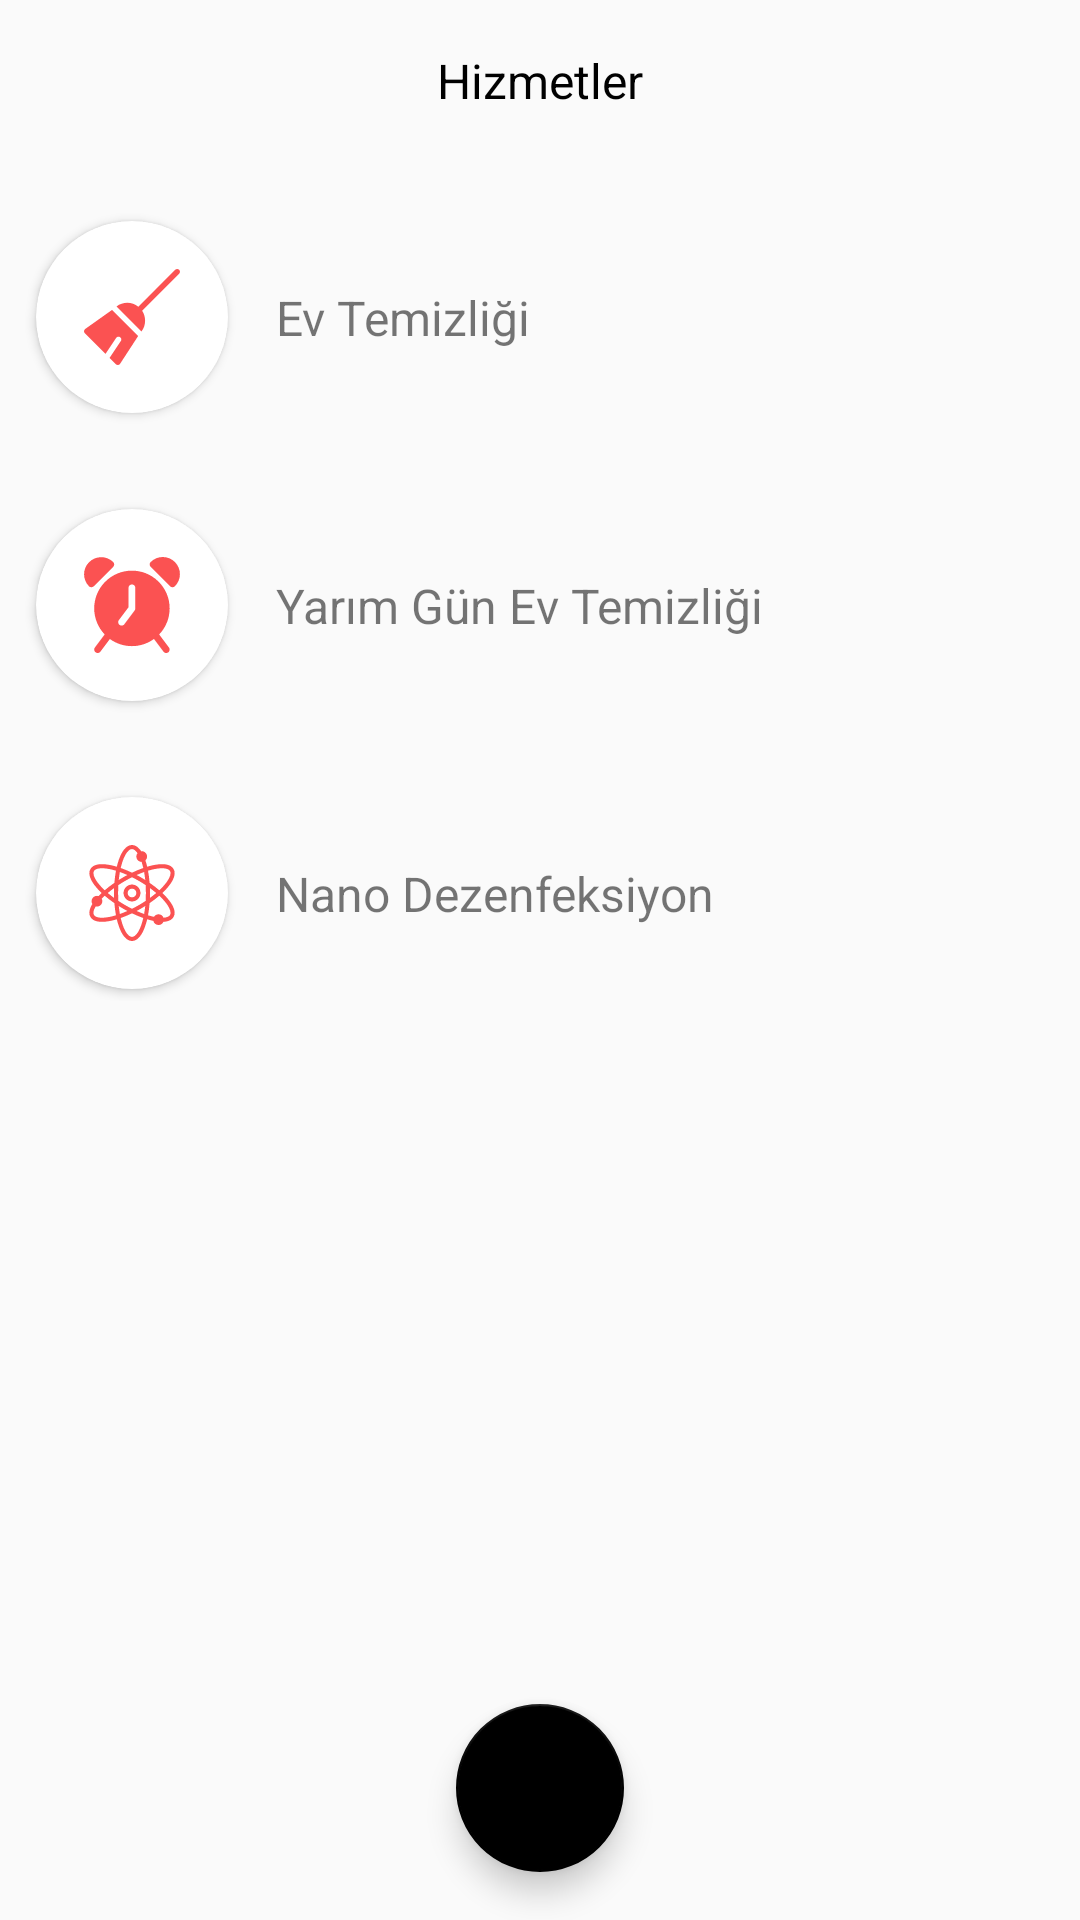

Write the Android layout XML for this screen, with the resource values it uses.
<!-- AndroidManifest.xml: application theme AppTheme -->
<!-- res/layout/fragment_service_order.xml -->
<?xml version="1.0" encoding="utf-8"?>
<androidx.constraintlayout.widget.ConstraintLayout xmlns:android="http://schemas.android.com/apk/res/android"
    xmlns:app="http://schemas.android.com/apk/res-auto"
    xmlns:tools="http://schemas.android.com/tools"
    android:layout_width="match_parent"
    android:layout_height="match_parent"
    tools:context=".view.service.ServiceOrderFragment">

    <com.google.android.material.floatingactionbutton.FloatingActionButton
        android:id="@+id/closeButton"
        android:layout_width="wrap_content"
        android:layout_height="wrap_content"
        android:layout_marginBottom="16dp"
        android:src="@drawable/ic_baseline_close_24"
        android:tint="@android:color/white"
        app:backgroundTint="@android:color/black"
        app:fabSize="normal"
        app:layout_constraintBottom_toBottomOf="parent"
        app:layout_constraintEnd_toEndOf="parent"
        app:layout_constraintHorizontal_bias="0.5"
        app:layout_constraintStart_toStartOf="parent" />

    <TextView
        android:id="@+id/textView4"
        android:layout_width="wrap_content"
        android:layout_height="wrap_content"
        android:layout_marginStart="8dp"
        android:layout_marginTop="16dp"
        android:layout_marginEnd="8dp"
        android:text="Hizmetler"
        android:textColor="@android:color/black"
        android:textSize="16sp"
        app:layout_constraintEnd_toEndOf="parent"
        app:layout_constraintStart_toStartOf="parent"
        app:layout_constraintTop_toTopOf="parent" />

    <androidx.constraintlayout.widget.ConstraintLayout
        android:id="@+id/homeCleaningLayout"
        android:layout_width="0dp"
        android:layout_height="wrap_content"
        android:layout_marginStart="8dp"
        android:layout_marginTop="32dp"
        android:layout_marginEnd="8dp"
        app:layout_constraintEnd_toEndOf="parent"
        app:layout_constraintStart_toStartOf="parent"
        app:layout_constraintTop_toBottomOf="@+id/textView4">

        <androidx.cardview.widget.CardView
            android:id="@+id/cleaningCard"
            android:layout_width="64dp"
            android:layout_height="64dp"
            android:layout_marginStart="4dp"
            android:layout_marginTop="4dp"
            android:layout_marginBottom="4dp"
            app:cardCornerRadius="32dp"
            app:layout_constraintBottom_toBottomOf="parent"
            app:layout_constraintStart_toStartOf="parent"
            app:layout_constraintTop_toTopOf="parent">

            <ImageView
                android:layout_width="match_parent"
                android:layout_height="match_parent"
                android:padding="16dp"
                android:src="@drawable/ic_clean" />
        </androidx.cardview.widget.CardView>

        <TextView
            android:id="@+id/textView5"
            android:layout_width="0dp"
            android:layout_height="wrap_content"
            android:layout_marginStart="16dp"
            android:layout_marginEnd="8dp"
            android:text="Ev Temizliği"
            android:textSize="16sp"
            app:layout_constraintBottom_toBottomOf="@+id/cleaningCard"
            app:layout_constraintEnd_toStartOf="@+id/imageView4"
            app:layout_constraintStart_toEndOf="@+id/cleaningCard"
            app:layout_constraintTop_toTopOf="@+id/cleaningCard" />

        <ImageView
            android:id="@+id/imageView4"
            android:layout_width="wrap_content"
            android:layout_height="wrap_content"
            android:src="@drawable/ic_arrow_forward_24"
            app:layout_constraintBottom_toBottomOf="parent"
            app:layout_constraintEnd_toEndOf="parent"
            app:layout_constraintTop_toTopOf="parent"
            app:tint="@android:color/darker_gray" />
    </androidx.constraintlayout.widget.ConstraintLayout>

    <androidx.constraintlayout.widget.ConstraintLayout
        android:id="@+id/halfDayLayout"
        android:layout_width="0dp"
        android:layout_height="wrap_content"
        android:layout_marginStart="8dp"
        android:layout_marginTop="24dp"
        android:layout_marginEnd="8dp"
        app:layout_constraintEnd_toEndOf="parent"
        app:layout_constraintStart_toStartOf="parent"
        app:layout_constraintTop_toBottomOf="@+id/homeCleaningLayout">

        <androidx.cardview.widget.CardView
            android:id="@+id/halfDayCard"
            android:layout_width="64dp"
            android:layout_height="64dp"
            android:layout_marginStart="4dp"
            android:layout_marginTop="4dp"
            android:layout_marginBottom="4dp"
            app:cardCornerRadius="32dp"
            app:layout_constraintBottom_toBottomOf="parent"
            app:layout_constraintStart_toStartOf="parent"
            app:layout_constraintTop_toTopOf="parent">

            <ImageView
                android:layout_width="match_parent"
                android:layout_height="match_parent"
                android:padding="16dp"
                android:src="@drawable/ic_clock" />
        </androidx.cardview.widget.CardView>

        <TextView
            android:id="@+id/textView6"
            android:layout_width="0dp"
            android:layout_height="wrap_content"
            android:layout_marginStart="16dp"
            android:layout_marginEnd="8dp"
            android:text="Yarım Gün Ev Temizliği"
            android:textSize="16sp"
            app:layout_constraintBottom_toBottomOf="@+id/halfDayCard"
            app:layout_constraintEnd_toStartOf="@+id/imageView5"
            app:layout_constraintStart_toEndOf="@+id/halfDayCard"
            app:layout_constraintTop_toTopOf="@+id/halfDayCard" />

        <ImageView
            android:id="@+id/imageView5"
            android:layout_width="wrap_content"
            android:layout_height="wrap_content"
            android:src="@drawable/ic_arrow_forward_24"
            app:layout_constraintBottom_toBottomOf="parent"
            app:layout_constraintEnd_toEndOf="parent"
            app:layout_constraintTop_toTopOf="parent"
            app:tint="@android:color/darker_gray" />
    </androidx.constraintlayout.widget.ConstraintLayout>

    <androidx.constraintlayout.widget.ConstraintLayout
        android:id="@+id/nanoLayout"
        android:layout_width="0dp"
        android:layout_height="wrap_content"
        android:layout_marginStart="8dp"
        android:layout_marginTop="24dp"
        android:layout_marginEnd="8dp"
        app:layout_constraintEnd_toEndOf="parent"
        app:layout_constraintStart_toStartOf="parent"
        app:layout_constraintTop_toBottomOf="@+id/halfDayLayout">

        <androidx.cardview.widget.CardView
            android:id="@+id/nanoCard"
            android:layout_width="64dp"
            android:layout_height="64dp"
            android:layout_marginStart="4dp"
            android:layout_marginTop="4dp"
            android:layout_marginBottom="4dp"
            app:cardCornerRadius="32dp"
            app:layout_constraintBottom_toBottomOf="parent"
            app:layout_constraintStart_toStartOf="parent"
            app:layout_constraintTop_toTopOf="parent">

            <ImageView
                android:layout_width="match_parent"
                android:layout_height="match_parent"
                android:padding="16dp"
                android:src="@drawable/ic_physics" />
        </androidx.cardview.widget.CardView>

        <TextView
            android:id="@+id/textView7"
            android:layout_width="0dp"
            android:layout_height="wrap_content"
            android:layout_marginStart="16dp"
            android:layout_marginEnd="8dp"
            android:text="Nano Dezenfeksiyon"
            android:textSize="16sp"
            app:layout_constraintBottom_toBottomOf="@+id/nanoCard"
            app:layout_constraintEnd_toStartOf="@+id/imageView6"
            app:layout_constraintStart_toEndOf="@+id/nanoCard"
            app:layout_constraintTop_toTopOf="@+id/nanoCard" />

        <ImageView
            android:id="@+id/imageView6"
            android:layout_width="wrap_content"
            android:layout_height="wrap_content"
            android:src="@drawable/ic_arrow_forward_24"
            app:layout_constraintBottom_toBottomOf="parent"
            app:layout_constraintEnd_toEndOf="parent"
            app:layout_constraintTop_toTopOf="parent"
            app:tint="@android:color/darker_gray" />
    </androidx.constraintlayout.widget.ConstraintLayout>
</androidx.constraintlayout.widget.ConstraintLayout>
<!-- resources referenced by this layout -->
<resources>
  <!-- drawable ic_clean (drawable) -->
  <vector android:height="120dp" android:viewportHeight="512.262"
      android:viewportWidth="512.262" android:width="120dp" xmlns:android="http://schemas.android.com/apk/res/android">
      <path android:fillColor="#FB5252" android:pathData="m149.419,218.502 l-142.971,101.482c-7.591,5.388 -8.471,16.292 -1.924,22.838l110.219,110.219 56.907,-85.361c4.596,-6.893 13.909,-8.754 20.801,-4.161 6.893,4.596 8.756,13.909 4.161,20.801l-60.236,90.353 33.197,33.197c6.735,6.736 17.979,5.561 23.176,-2.421l96.078,-147.54z"/>
      <path android:fillColor="#FB5252" android:pathData="m507.736,4.394c-5.857,-5.858 -15.355,-5.858 -21.213,0l-196.65,196.65c-33.96,-26.798 -82.099,-27.079 -116.378,-0.89l133.09,133.09c24.623,-32.228 25.864,-76.707 3.655,-110.14l197.496,-197.497c5.858,-5.858 5.858,-15.355 0,-21.213z"/>
  </vector>
  <!-- drawable ic_clock (drawable) -->
  <vector android:height="120dp" android:viewportHeight="477.849"
      android:viewportWidth="477.849" android:width="120dp" xmlns:android="http://schemas.android.com/apk/res/android">
      <path android:fillColor="#FB5252" android:pathData="M374.099,385.518c71.737,-74.859 69.207,-193.698 -5.652,-265.435s-193.698,-69.206 -265.435,5.652c-69.586,72.615 -69.586,187.168 0,259.783l-48.777,65.024c-5.655,7.541 -4.127,18.238 3.413,23.893s18.238,4.127 23.893,-3.413l47.275,-63.044c65.4,47.651 154.078,47.651 219.477,0l47.275,63.044c5.655,7.541 16.353,9.069 23.893,3.413c7.541,-5.655 9.069,-16.353 3.413,-23.893L374.099,385.518zM255.623,255.982c0,3.693 -1.198,7.286 -3.413,10.24l-51.2,68.267c-5.655,7.541 -16.353,9.069 -23.893,3.413s-9.069,-16.353 -3.413,-23.893l47.787,-63.71v-96.717c0,-9.426 7.641,-17.067 17.067,-17.067s17.067,7.641 17.067,17.067V255.982z"/>
      <path android:fillColor="#FB5252" android:pathData="M145.286,24.984C111.544,-7.918 57.519,-7.237 24.616,26.505c-32.314,33.139 -32.318,85.997 -0.008,119.141c6.665,6.663 17.468,6.663 24.132,0l96.546,-96.529C151.949,42.452 151.949,31.649 145.286,24.984z"/>
      <path android:fillColor="#FB5252" android:pathData="M452.486,24.984c-33.323,-33.313 -87.339,-33.313 -120.661,0c-6.663,6.665 -6.663,17.468 0,24.132l96.529,96.529c6.665,6.663 17.468,6.663 24.132,0C485.799,112.323 485.799,58.307 452.486,24.984z"/>
  </vector>
  <!-- drawable ic_physics: vector/xml drawable (drawable, 5944 chars, omitted) -->
  <style name="AppTheme" parent="Theme.AppCompat.Light.NoActionBar">
          
          <item name="colorPrimary">@color/colorPrimary</item>
          <item name="colorPrimaryDark">@color/colorPrimaryDark</item>
          <item name="colorAccent">@color/colorAccent</item>
          <item name="itemIconTint">@color/bottom_nav_item</item>
          <item name="itemTextColor">@android:color/black</item>
  
          <item name="android:spinnerItemStyle">@style/customSpinnerDialog</item>
      </style>
  <color name="colorPrimary">#6200EE</color>
  <color name="colorPrimaryDark">#3700B3</color>
  <color name="colorAccent">#03DAC5</color>
  <style name="customSpinnerDialog">
          <item name="android:paddingStart">8dp</item>
          <item name="android:paddingTop">8dp</item>
          <item name="android:paddingBottom">8dp</item>
          <item name="android:textColor">@android:color/black</item>
          <item name="android:textSize">18sp</item>
      </style>
</resources>
